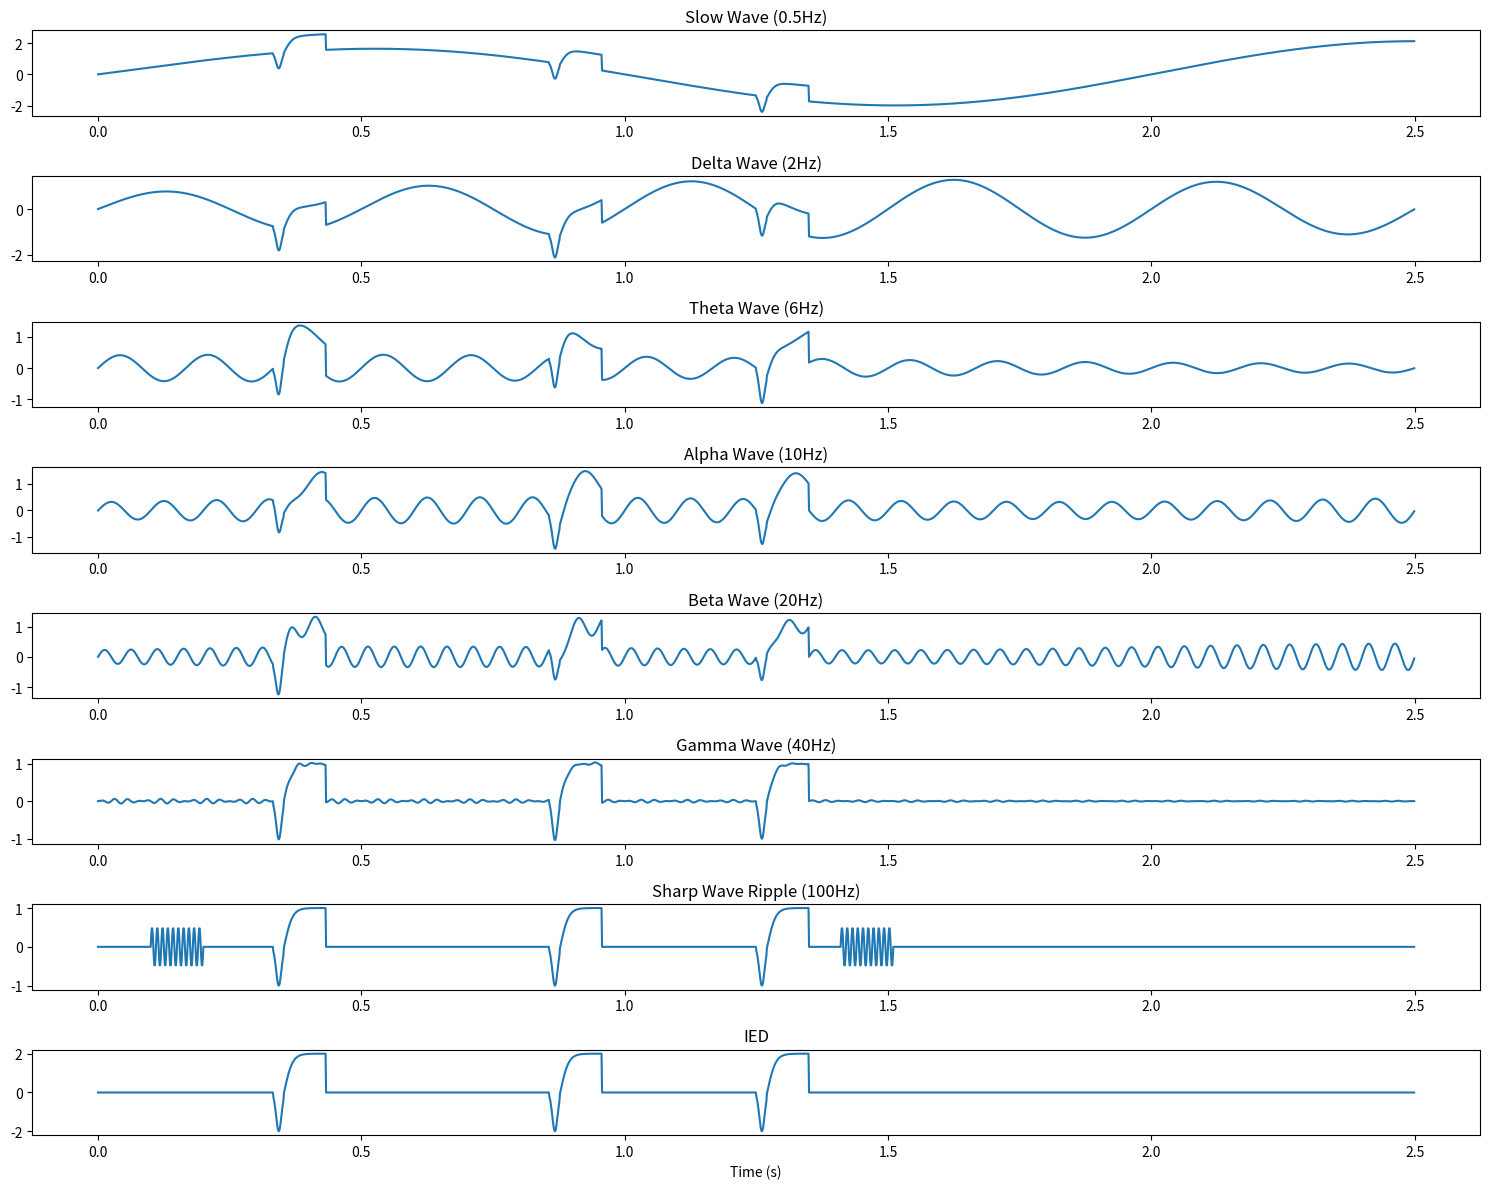
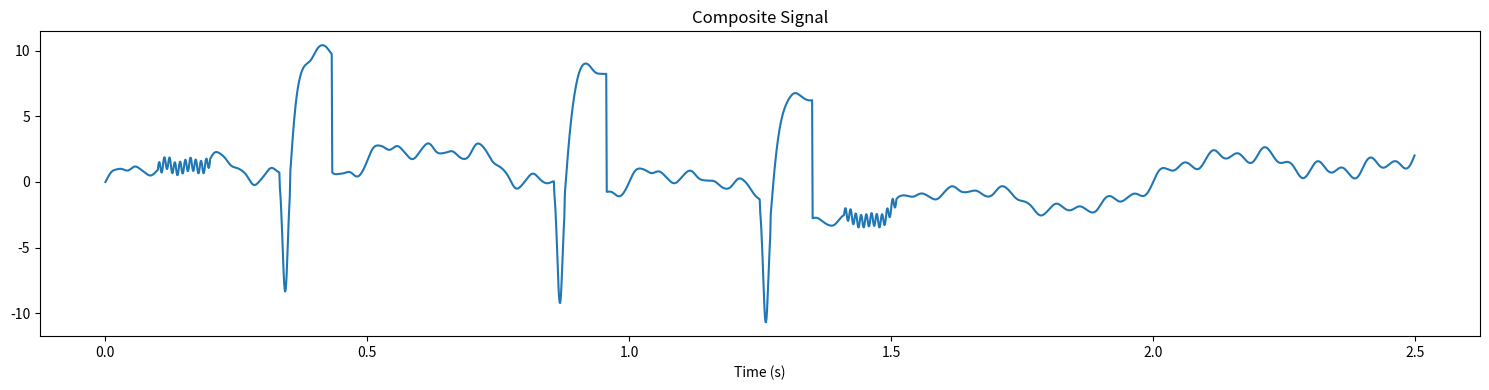

These figures' Python source, in order:
import numpy as np
import matplotlib.pyplot as plt
import pandas as pd

# Parameters
sample_rate = 1000  # Hz
duration = 1000  # seconds
time = np.arange(0, duration, 1/sample_rate)

# Shared low-frequency modulation signal (smooth amplitude changes)
shared_modulation_frequency = 0.1  # Hz
shared_modulation = 1 + 0.5 * np.sin(2 * np.pi * shared_modulation_frequency * time)

# Inverted modulation signal for theta and gamma
inverted_modulation = 1 - 0.5 * np.sin(2 * np.pi * shared_modulation_frequency * time)

# Function to create unique mid-frequency modulation for each band
def create_mid_frequency_modulation(frequency, amplitude, time):
    return 1 + amplitude * np.sin(2 * np.pi * frequency * time)

# Function to scale amplitude with inverse power law
def scale_amplitude(frequency, signal):
    return signal / np.sqrt(frequency) # softer effect

# Frequency bands with amplitude modulation (scaled with inverse power law)
slow_wave = scale_amplitude(0.5, np.sin(2 * np.pi * 0.5 * time)) * shared_modulation
delta_wave = scale_amplitude(2, np.sin(2 * np.pi * 2 * time)) * shared_modulation * create_mid_frequency_modulation(0.2, 0.3, time)
theta_wave = scale_amplitude(6, np.sin(2 * np.pi * 6 * time)) * inverted_modulation * create_mid_frequency_modulation(0.3, 0.3, time)
alpha_wave = scale_amplitude(10, np.sin(2 * np.pi * 10 * time)) * shared_modulation * create_mid_frequency_modulation(0.4, 0.3, time)
beta_wave = scale_amplitude(20, np.sin(2 * np.pi * 20 * time)) * shared_modulation * create_mid_frequency_modulation(0.5, 0.3, time)
gamma_wave = scale_amplitude(40, np.sin(2 * np.pi * 40 * time)) * inverted_modulation * theta_wave

# Parameters to control frequency of SWRs and IEDs
swr_frequency_param = 1.5  # Lower value -> more frequent SWRs
ied_frequency_param = 2.5  # Lower value -> more frequent IEDs

# Sharp Wave Ripples (SWRs) - Controlled intervals
swr = np.zeros_like(time)
swr_duration = 0.10  # 50ms
swr_amplitude = 0.5
t = 0
while t < duration:
    t += np.random.uniform(0, swr_frequency_param)
    start_idx = int(t * sample_rate)
    end_idx = int(start_idx + swr_duration * sample_rate)
    swr[start_idx:end_idx] = np.sin(2 * np.pi * 100 * time[start_idx:end_idx]) * swr_amplitude

# Function to create a sigmoid transition for IED
def sigmoid_transition(x):
    return 2 / (1 + np.exp(-10 * x)) - 1

# Function to create a sharp negative Gaussian spike
def negative_gaussian_spike(x, amplitude, duration):
    return -amplitude * np.exp(-((x - 0.5 * duration)**2) / (2 * (0.005**2)))

# Interictal Epileptiform Discharges (IEDs) with initial negative spike followed by broad positive wave
ied = np.zeros_like(time)
ied_amplitude = 2
ied_duration = 0.1  # 100ms (broader)
ied_spike_duration = 0.02  # 20ms for the initial spike
t = 0
while t < duration:
    t += np.random.uniform(0, ied_frequency_param)
    start_idx = int(t * sample_rate)
    spike_end_idx = int(start_idx + ied_spike_duration * sample_rate)
    end_idx = int(start_idx + ied_duration * sample_rate)

    # Create initial negative spike
    ied_time_spike = time[start_idx:spike_end_idx] - t
    ied[start_idx:spike_end_idx] = negative_gaussian_spike(ied_time_spike, ied_amplitude, ied_spike_duration)

    # Create broad positive wave with sigmoid transition
    ied_time_wave = (time[spike_end_idx:end_idx] - (t + ied_spike_duration)) / (ied_duration - ied_spike_duration)
    ied[spike_end_idx:end_idx] = ied_amplitude * sigmoid_transition(ied_time_wave)

# IED across full data    
slow_wave = slow_wave + ied * 0.5
delta_wave = delta_wave + ied * 0.5
theta_wave = theta_wave + ied * 0.5
alpha_wave = alpha_wave + ied * 0.5
beta_wave = beta_wave + ied * 0.5
gamma_wave = gamma_wave + ied * 0.5
swr = swr + ied * 0.5

# Composite signal
composite_signal = slow_wave + delta_wave + theta_wave + alpha_wave + beta_wave + gamma_wave + swr + ied

# Plot the signals
plt.figure(figsize=(15, 12))

plt.subplot(8, 1, 1)
plt.plot(time[:2500], slow_wave[:2500])
plt.title('Slow Wave (0.5Hz)')

plt.subplot(8, 1, 2)
plt.plot(time[:2500], delta_wave[:2500])
plt.title('Delta Wave (2Hz)')

plt.subplot(8, 1, 3)
plt.plot(time[:2500], theta_wave[:2500])
plt.title('Theta Wave (6Hz)')

plt.subplot(8, 1, 4)
plt.plot(time[:2500], alpha_wave[:2500])
plt.title('Alpha Wave (10Hz)')

plt.subplot(8, 1, 5)
plt.plot(time[:2500], beta_wave[:2500])
plt.title('Beta Wave (20Hz)')

plt.subplot(8, 1, 6)
plt.plot(time[:2500], gamma_wave[:2500])
plt.title('Gamma Wave (40Hz)')

plt.subplot(8, 1, 7)
plt.plot(time[:2500], swr[:2500])
plt.title('Sharp Wave Ripple (100Hz)')

plt.subplot(8, 1, 8)
plt.plot(time[:2500], ied[:2500])
plt.title('IED')

plt.xlabel('Time (s)')
plt.tight_layout()
plt.show()

# Plot the composite signal
plt.figure(figsize=(15, 4))
plt.plot(time[:2500], composite_signal[:2500])

plt.title('Composite Signal')
plt.xlabel('Time (s)')
plt.tight_layout()
plt.show()

# Create a DataFrame
data = {
    'slow_wave': slow_wave,
    'delta_wave': delta_wave,
    'theta_wave': theta_wave,
    'alpha_wave': alpha_wave,
    'beta_wave': beta_wave,
    'gamma_wave': gamma_wave,
    'swr': swr,
    'ied': ied,
    'composite_signal': composite_signal
}

df = pd.DataFrame(data)

# Write to CSV
df.to_csv('signals.csv', index=False)

